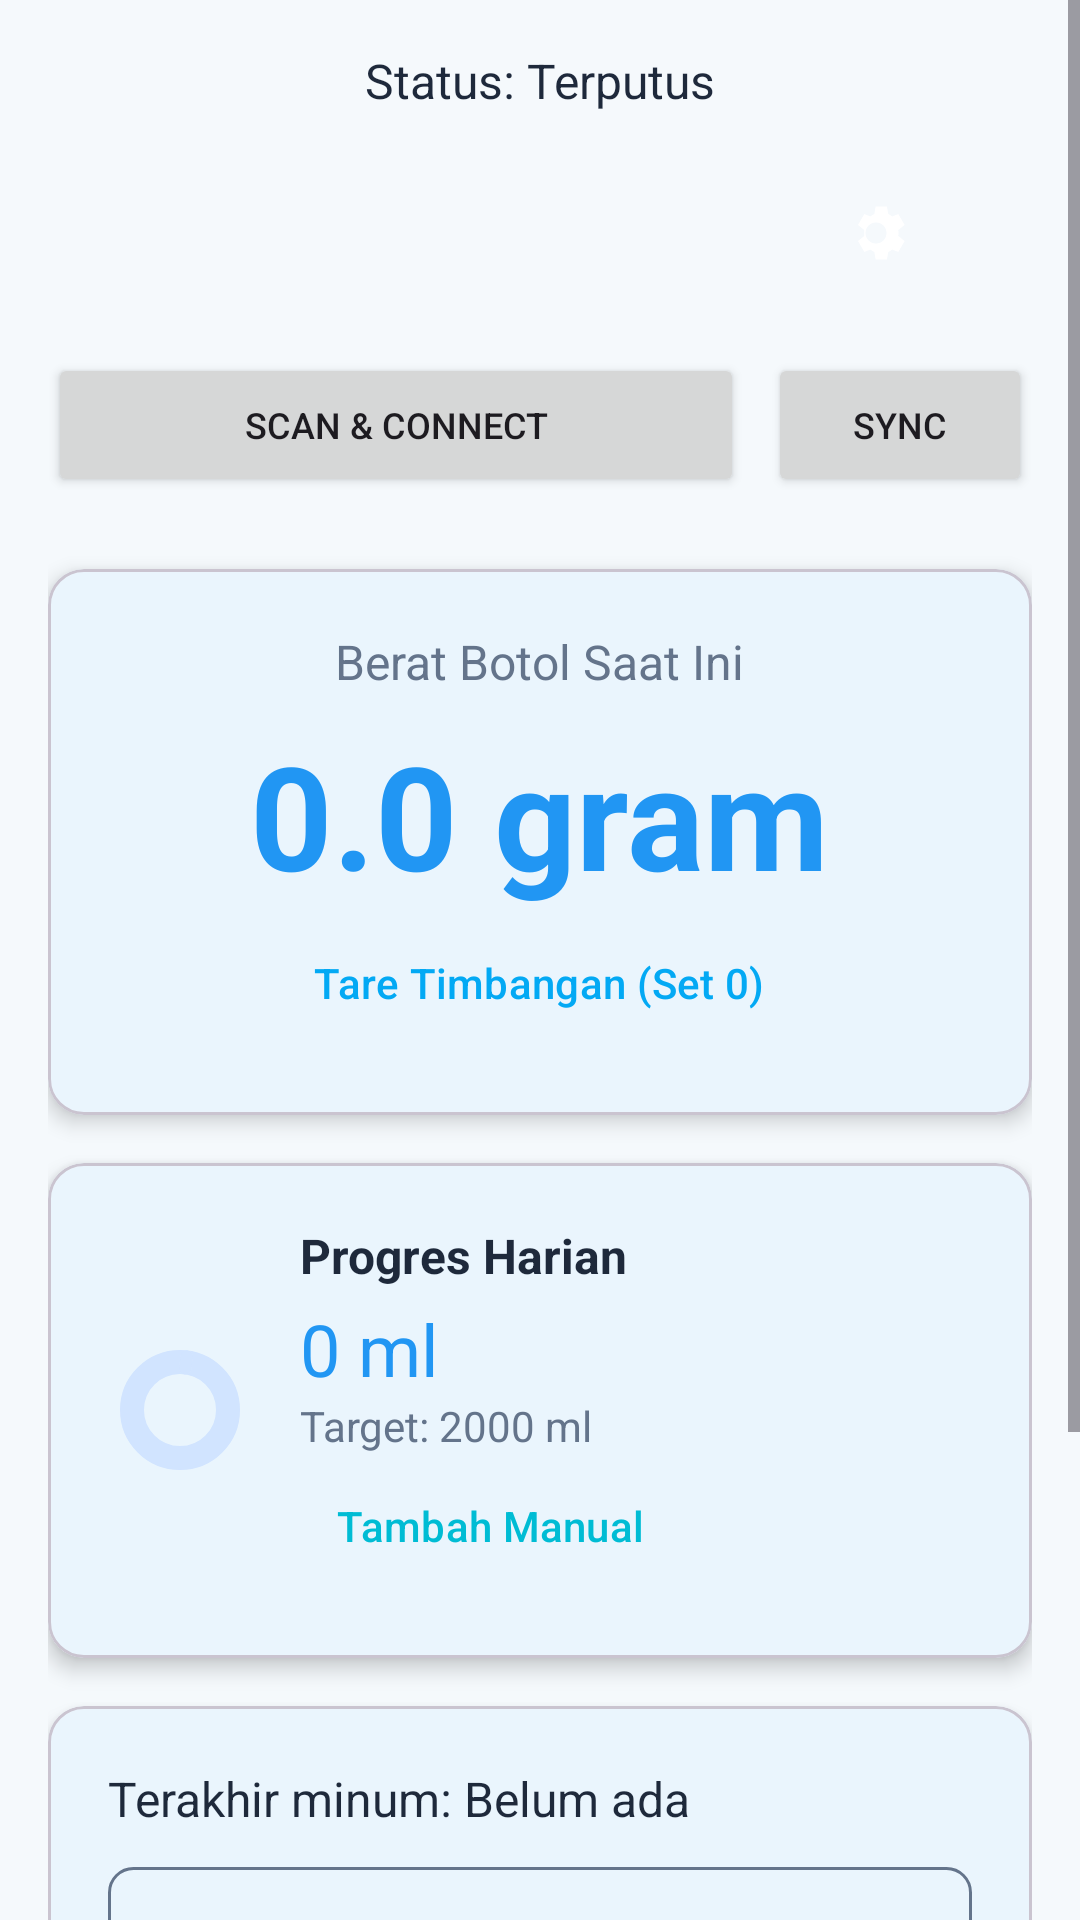

The Android layout XML behind this screen, and the referenced resources:
<!-- AndroidManifest.xml: application theme Theme.SmartBottle -->
<!-- res/layout/activity_main.xml -->
<?xml version="1.0" encoding="utf-8"?>
<ScrollView xmlns:android="http://schemas.android.com/apk/res/android"
    xmlns:app="http://schemas.android.com/apk/res-auto"
    xmlns:tools="http://schemas.android.com/tools"
    android:layout_width="match_parent"
    android:layout_height="match_parent"
    android:background="?attr/android:windowBackground"
    tools:context=".MainActivity">

    <LinearLayout
        android:id="@+id/main"
        android:layout_width="match_parent"
        android:layout_height="wrap_content"
        android:orientation="vertical"
        android:gravity="center_horizontal"
        android:padding="16dp">

        
        <TextView
            android:id="@+id/tvStatus"
            android:layout_width="wrap_content"
            android:layout_height="wrap_content"
            android:text="Status: Terputus"
            android:textSize="16sp"
            android:textColor="?attr/colorOnBackground"
            android:layout_marginBottom="16dp"/>

        
        <RelativeLayout
            android:layout_width="272dp"
            android:layout_height="wrap_content"
            android:layout_marginBottom="16dp">

            <ImageButton
                android:id="@+id/btnSettings"
                android:layout_width="48dp"
                android:layout_height="48dp"
                android:layout_alignParentEnd="true"
                android:background="?attr/selectableItemBackgroundBorderless"
                android:contentDescription="Settings"
                android:src="@drawable/ic_settings" />
        </RelativeLayout>

        
        <LinearLayout
            android:layout_width="match_parent"
            android:layout_height="wrap_content"
            android:orientation="horizontal"
            android:gravity="center"
            android:layout_marginBottom="24dp">

            <Button
                android:id="@+id/btnConnect"
                android:layout_width="0dp"
                android:layout_height="wrap_content"
                android:layout_weight="1"
                android:text="@string/scan_and_connect"
                android:textSize="12sp"
                android:layout_marginEnd="8dp"
                app:icon="@drawable/ic_bluetooth" />

            <Button
                android:id="@+id/btnSync"
                android:layout_width="wrap_content"
                android:layout_height="wrap_content"
                android:text="@string/sync"
                android:textSize="12sp"
                android:paddingHorizontal="16dp"
                app:icon="@drawable/ic_sync" />

        </LinearLayout>

        
        <com.google.android.material.card.MaterialCardView
            android:id="@+id/cardCurrentWeight"
            android:layout_width="match_parent"
            android:layout_height="wrap_content"
            android:layout_marginBottom="16dp"
            app:cardCornerRadius="12dp"
            app:cardElevation="4dp">

            <LinearLayout
                android:layout_width="match_parent"
                android:layout_height="wrap_content"
                android:orientation="vertical"
                android:padding="20dp"
                android:gravity="center_horizontal">

                <TextView
                    android:layout_width="wrap_content"
                    android:layout_height="wrap_content"
                    android:text="@string/bottle_weight"
                    android:textSize="16sp"
                    android:textColor="?attr/colorOnSurfaceVariant"
                    android:layout_marginBottom="8dp"/>

                <TextView
                    android:id="@+id/tvWeight"
                    android:layout_width="wrap_content"
                    android:layout_height="wrap_content"
                    android:text="@string/default_weight"
                    android:textSize="48sp"
                    android:textStyle="bold"
                    android:textColor="?attr/colorPrimary"/>

                <Button
                    android:id="@+id/btnTare"
                    style="@style/Widget.Material3.Button.TextButton"
                    android:layout_width="wrap_content"
                    android:layout_height="wrap_content"
                    android:text="Tare Timbangan (Set 0)"
                    android:textColor="?attr/colorSecondary"
                    app:icon="@drawable/ic_zero_weight"/>

            </LinearLayout>

        </com.google.android.material.card.MaterialCardView>

        
        <com.google.android.material.card.MaterialCardView
            android:id="@+id/cardDailyProgress"
            android:layout_width="match_parent"
            android:layout_height="wrap_content"
            android:layout_marginBottom="16dp"
            app:cardCornerRadius="12dp"
            app:cardElevation="4dp">

            <LinearLayout
                android:layout_width="match_parent"
                android:layout_height="wrap_content"
                android:orientation="horizontal"
                android:padding="20dp"
                android:gravity="center_vertical">

                <com.google.android.material.progressindicator.CircularProgressIndicator
                    android:id="@+id/hydrationProgressIndicator"
                    android:layout_width="80dp"
                    android:layout_height="80dp"
                    android:layout_marginEnd="16dp"
                    app:indicatorColor="?attr/colorPrimary"
                    app:trackColor="?attr/colorPrimaryContainer"
                    app:trackThickness="8dp"
                    app:indicatorDirectionCircular="clockwise"
                    android:progress="0"/>

                <LinearLayout
                    android:layout_width="0dp"
                    android:layout_height="wrap_content"
                    android:layout_weight="1"
                    android:orientation="vertical">

                    <TextView
                        android:layout_width="wrap_content"
                        android:layout_height="wrap_content"
                        android:text="@string/daily_progress"
                        android:textSize="16sp"
                        android:textStyle="bold"
                        android:textColor="?attr/colorOnSurface"/>

                    <TextView
                        android:id="@+id/tvDailyIntake"
                        android:layout_width="wrap_content"
                        android:layout_height="wrap_content"
                        android:text="@string/default_intake"
                        android:textSize="24sp"
                        android:textColor="?attr/colorPrimary"
                        android:layout_marginTop="4dp"/>

                    <TextView
                        android:id="@+id/tvDailyTarget"
                        android:layout_width="wrap_content"
                        android:layout_height="wrap_content"
                        android:text="@string/target_display"
                        android:textSize="14sp"
                        android:textColor="?attr/colorOnSurfaceVariant"/>

                    <Button
                        android:id="@+id/btnManualAddDrink"
                        style="@style/Widget.Material3.Button.TextButton"
                        android:layout_width="wrap_content"
                        android:layout_height="wrap_content"
                        android:text="@string/add_manual"
                        android:textColor="?attr/colorTertiary"
                        app:icon="@drawable/ic_add_drink"/>

                </LinearLayout>
            </LinearLayout>

        </com.google.android.material.card.MaterialCardView>

        
        <com.google.android.material.card.MaterialCardView
            android:id="@+id/cardLastDrink"
            android:layout_width="match_parent"
            android:layout_height="wrap_content"
            app:cardCornerRadius="12dp"
            app:cardElevation="4dp">

            <LinearLayout
                android:layout_width="match_parent"
                android:layout_height="wrap_content"
                android:orientation="vertical"
                android:padding="20dp">

                <TextView
                    android:id="@+id/tvLastDrinkTime"
                    android:layout_width="wrap_content"
                    android:layout_height="wrap_content"
                    android:text="@string/last_drink_default"
                    android:textSize="16sp"
                    android:textColor="?attr/colorOnSurface"/>

                <androidx.recyclerview.widget.RecyclerView
                    android:id="@+id/rvDrinkLogs"
                    android:layout_width="match_parent"
                    android:layout_height="200dp"
                    android:layout_marginTop="12dp"
                    android:padding="8dp"
                    android:background="@drawable/bg_rounded_border" />

            </LinearLayout>
        </com.google.android.material.card.MaterialCardView>

    </LinearLayout>
</ScrollView>
<!-- resources referenced by this layout -->
<resources>
  <!-- drawable bg_rounded_border (drawable) -->
  <shape xmlns:android="http://schemas.android.com/apk/res/android"
      android:shape="rectangle">
      <stroke
          android:width="1dp"
          android:color="?attr/colorOnSurfaceVariant" />
      <corners android:radius="8dp" />
      <solid android:color="@android:color/transparent" />
  </shape>
  <!-- drawable ic_bluetooth (drawable) -->
  <vector xmlns:android="http://schemas.android.com/apk/res/android"
      android:width="24dp"
      android:height="24dp"
      android:viewportWidth="24"
      android:viewportHeight="24">
    <path
        android:fillColor="@android:color/white"
        android:pathData="M17.71,7.71L12,2L6.29,7.71L7.71,9.13L11,5.86V18.14L7.71,14.87L6.29,16.29L12,22L17.71,16.29L16.29,14.87L13,18.14V5.86L16.29,9.13L17.71,7.71Z"/>
  </vector>
  <!-- drawable ic_sync (drawable) -->
  <vector xmlns:android="http://schemas.android.com/apk/res/android"
      android:width="24dp"
      android:height="24dp"
      android:viewportWidth="24"
      android:viewportHeight="24">
    <path
        android:fillColor="@android:color/white"
        android:pathData="M12,4V1L8,5L12,9V6C15.31,6 18,8.69 18,12C18,13.01 17.75,13.97 17.3,14.81L18.73,16.24C19.52,14.93 20,13.5 20,12C20,7.58 16.42,4 12,4ZM12,18C8.69,18 6,15.31 6,12C6,10.99 6.25,10.03 6.7,9.19L5.27,7.76C4.48,9.07 4,10.5 4,12C4,16.42 7.58,20 12,20V23L16,19L12,15V18Z"/>
  </vector>
  <!-- drawable ic_zero_weight (drawable) -->
  <vector xmlns:android="http://schemas.android.com/apk/res/android"
      android:width="24dp"
      android:height="24dp"
      android:viewportWidth="24"
      android:viewportHeight="24">
    <path
        android:fillColor="@android:color/white"
        android:pathData="M12,2C6.47,2 2,6.47 2,12C2,17.53 6.47,22 12,22C17.53,22 22,17.53 22,12C22,6.47 17.53,2 12,2ZM12,20C7.59,20 4,16.41 4,12C4,7.59 7.59,4 12,4C16.41,4 20,7.59 20,12C20,16.41 16.41,20 12,20ZM12,11L12,13H7V11H12Z"/>
  </vector>
  <string name="add_manual">Tambah Manual</string>
  <string name="bottle_weight">Berat Botol Saat Ini</string>
  <string name="daily_progress">Progres Harian</string>
  <string name="default_intake">0 ml</string>
  <string name="default_weight">0.0 gram</string>
  <string name="last_drink_default">Terakhir minum: Belum ada</string>
  <string name="scan_and_connect">Scan &amp; Connect</string>
  <string name="sync">Sync</string>
  <string name="target_display">Target: 2000 ml</string>
  <style name="Theme.SmartBottle" parent="Base.Theme.SmartBottle" />
  <style name="Base.Theme.SmartBottle" parent="Theme.Material3.DayNight.NoActionBar">
          
          <item name="colorPrimary">@color/blue_primary</item>
          <item name="colorPrimaryContainer">@color/blue_primary_container</item>
          <item name="colorSecondary">@color/blue_secondary</item>
          <item name="colorTertiary">@color/blue_tertiary</item>
          <item name="android:windowBackground">@color/bg_light</item>
          <item name="colorSurface">@color/surface_light</item>
          <item name="colorOnBackground">@color/text_light_primary</item>
          <item name="colorOnSurface">@color/text_light_primary</item>
          <item name="colorOnSurfaceVariant">@color/text_light_secondary</item>
          <item name="android:statusBarColor">@color/bg_light</item>
          <item name="android:windowLightStatusBar" ns0:targetApi="m">true</item>
      </style>
  <color name="blue_primary">#2196F3</color>
  <color name="blue_primary_container">#D1E4FF</color>
  <color name="blue_secondary">#03A9F4</color>
  <color name="blue_tertiary">#00BCD4</color>
  <color name="bg_light">#F5F9FC</color>
  <color name="surface_light">#FFFFFF</color>
  <color name="text_light_primary">#1E293B</color>
  <color name="text_light_secondary">#64748B</color>
</resources>
